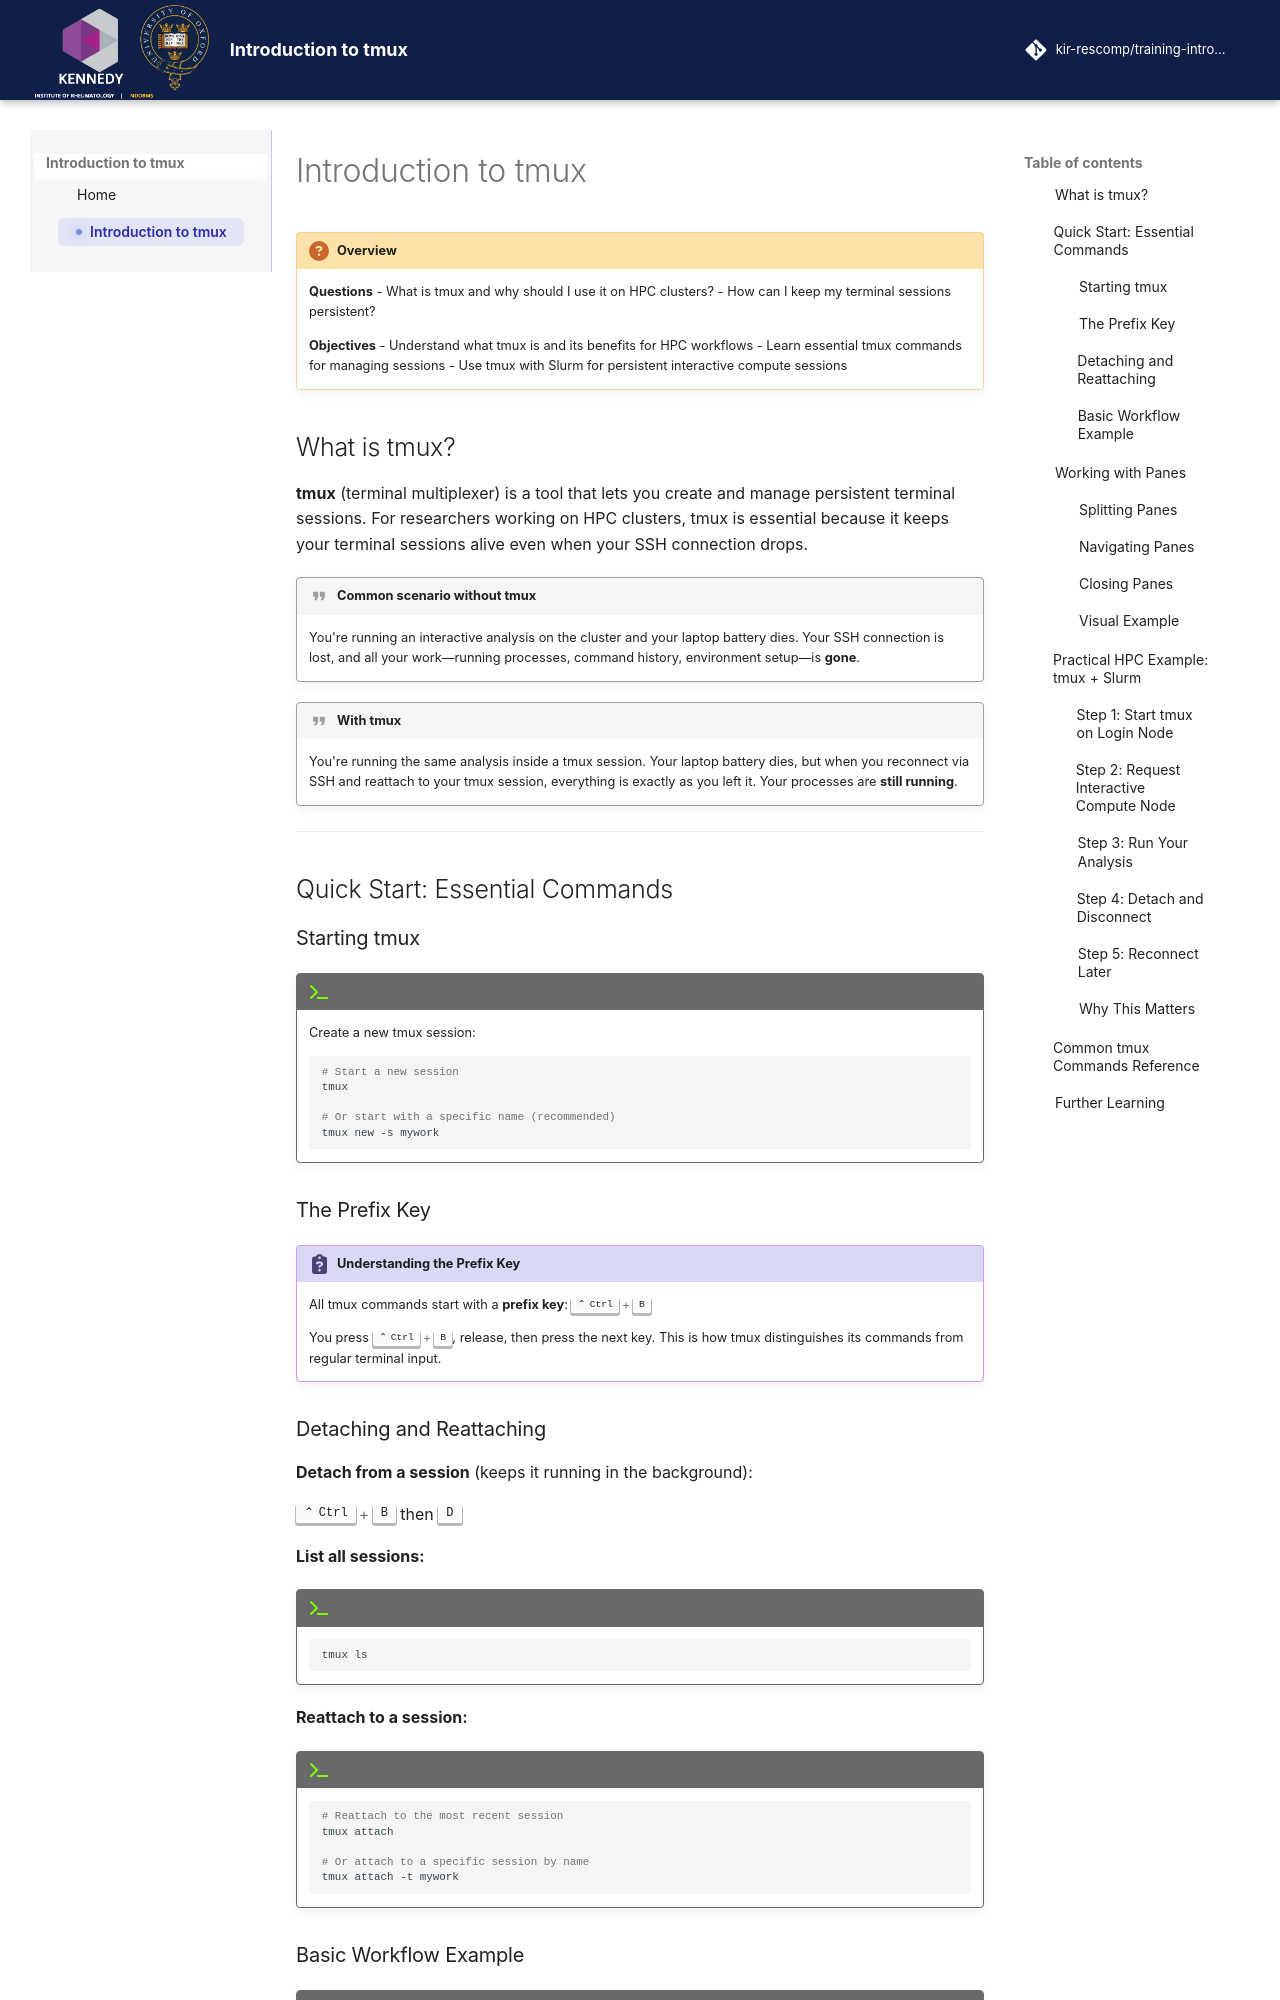

repository: kir-rescomp/training-intro-to-tmux · page: 1.introduction-to-tmux/index.html · generator: mkdocs

# Introduction to tmux

!!! circle-question "Overview"

    **Questions**
    - What is tmux and why should I use it on HPC clusters?
    - How can I keep my terminal sessions persistent?

    **Objectives**
    - Understand what tmux is and its benefits for HPC workflows
    - Learn essential tmux commands for managing sessions
    - Use tmux with Slurm for persistent interactive compute sessions

## What is tmux?

**tmux** (terminal multiplexer) is a tool that lets you create and manage persistent terminal sessions. For researchers working on HPC clusters, tmux is essential because it keeps your terminal sessions alive even when your SSH connection drops.

!!! quote "Common scenario without tmux"
    You're running an interactive analysis on the cluster and your laptop battery dies. Your SSH connection is lost, and all your work—running processes, command history, environment setup—is **gone**.

!!! quote "With tmux"
    You're running the same analysis inside a tmux session. Your laptop battery dies, but when you reconnect via SSH and reattach to your tmux session, everything is exactly as you left it. Your processes are **still running**.

---

## Quick Start: Essential Commands

### Starting tmux

!!! terminal "code"
    Create a new tmux session:
    ```bash
    # Start a new session
    tmux

    # Or start with a specific name (recommended)
    tmux new -s mywork
    ```

### The Prefix Key

!!! clipboard-question "Understanding the Prefix Key"
    All tmux commands start with a **prefix key**: ++ctrl+b++

    You press ++ctrl+b++, release, then press the next key. This is how tmux distinguishes its commands from regular terminal input.

### Detaching and Reattaching

**Detach from a session** (keeps it running in the background):

++ctrl+b++ then ++d++

**List all sessions:**

!!! terminal "code"
    ```bash
    tmux ls
    ```

**Reattach to a session:**

!!! terminal "code"
    ```bash
    # Reattach to the most recent session
    tmux attach

    # Or attach to a specific session by name
    tmux attach -t mywork
    ```
